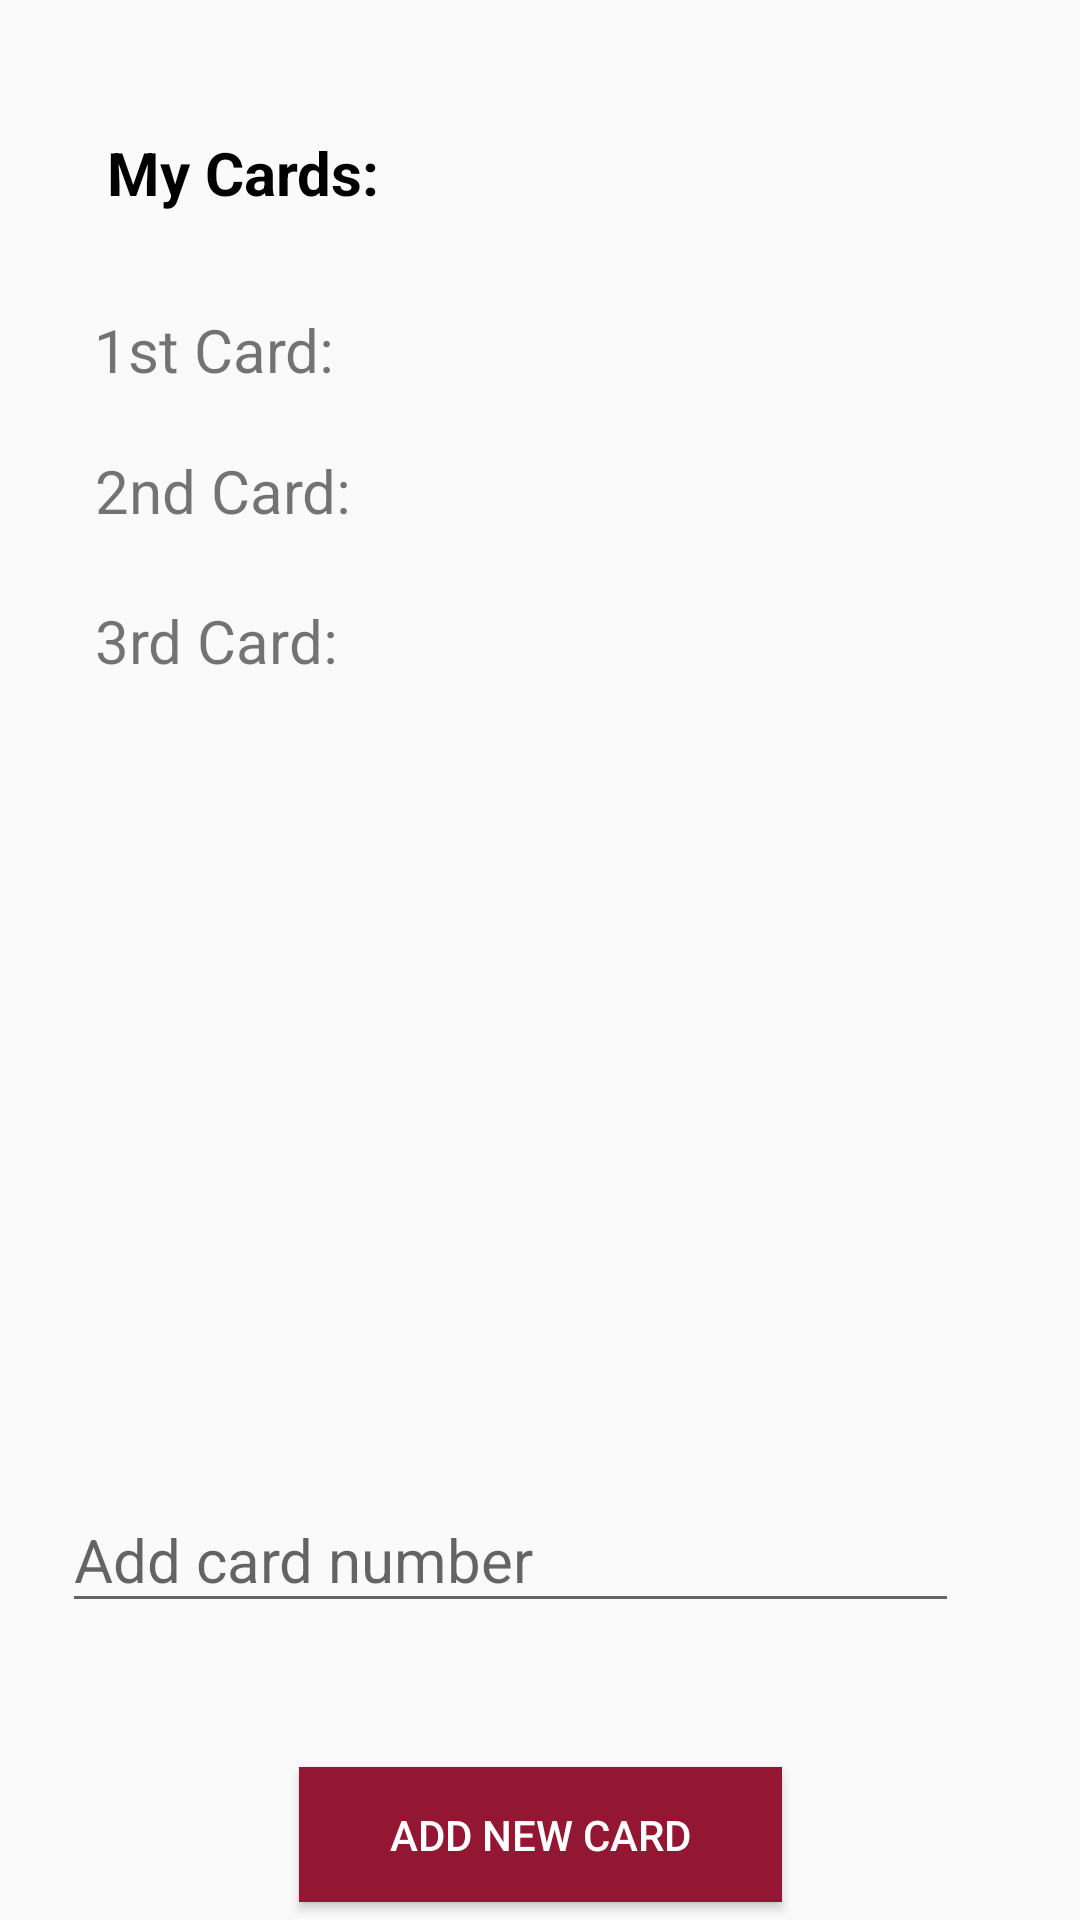

Reconstruct the res/layout file that produces this screen, plus the resources it refers to.
<!-- AndroidManifest.xml: application theme AppTheme -->
<!-- res/layout/paymentfragment.xml -->
<?xml version="1.0" encoding="utf-8"?>
<androidx.constraintlayout.widget.ConstraintLayout xmlns:android="http://schemas.android.com/apk/res/android"
    xmlns:app="http://schemas.android.com/apk/res-auto"
    xmlns:tools="http://schemas.android.com/tools"
    android:layout_width="match_parent"
    android:layout_height="match_parent">


    <EditText
        android:id="@+id/textView19"
        android:layout_width="299dp"
        android:layout_height="45dp"
        android:layout_marginTop="264dp"
        android:hint="Add card number"
        android:inputType="number"
        android:textSize="20sp"
        app:layout_constraintEnd_toEndOf="parent"
        app:layout_constraintHorizontal_bias="0.339"
        app:layout_constraintStart_toStartOf="parent"
        app:layout_constraintTop_toBottomOf="@+id/cardnumber3" />

    <Button
        android:id="@+id/button2"
        android:layout_width="161dp"
        android:layout_height="45dp"
        android:layout_marginTop="48dp"
        android:background="#931633"
        android:text="ADD NEW CARD"
        android:textColor="@android:color/white"
        app:layout_constraintBottom_toBottomOf="parent"
        app:layout_constraintEnd_toEndOf="parent"
        app:layout_constraintStart_toStartOf="parent"
        app:layout_constraintTop_toBottomOf="@+id/textView19"
        app:layout_constraintVertical_bias="0.0" />

    <TextView
        android:id="@+id/Cards"
        android:layout_width="wrap_content"
        android:layout_height="wrap_content"
        android:layout_marginTop="44dp"
        android:text="My Cards:"
        android:textColor="@android:color/black"
        android:textStyle="bold"
        android:textSize="20sp"
        app:layout_constraintEnd_toEndOf="parent"
        app:layout_constraintHorizontal_bias="0.133"
        app:layout_constraintStart_toStartOf="parent"
        app:layout_constraintTop_toTopOf="parent" />

    <TextView
        android:id="@+id/textView18"
        android:layout_width="101dp"
        android:layout_height="27dp"
        android:layout_marginTop="32dp"
        android:text="1st Card:"
        android:textSize="20sp"
        app:layout_constraintEnd_toEndOf="parent"
        app:layout_constraintHorizontal_bias="0.121"
        app:layout_constraintStart_toStartOf="parent"
        app:layout_constraintTop_toBottomOf="@+id/Cards" />

    <TextView
        android:id="@+id/cardnumber1"
        android:layout_width="197dp"
        android:layout_height="25dp"
        android:layout_marginTop="104dp"
        app:layout_constraintEnd_toEndOf="parent"
        app:layout_constraintHorizontal_bias="0.44"
        app:layout_constraintStart_toEndOf="@+id/textView18"
        app:layout_constraintTop_toTopOf="parent" />

    <TextView
        android:id="@+id/textView22"
        android:layout_width="98dp"
        android:layout_height="30dp"
        android:layout_marginTop="20dp"
        android:text="2nd Card:"
        android:textSize="20sp"
        app:layout_constraintEnd_toEndOf="parent"
        app:layout_constraintHorizontal_bias="0.121"
        app:layout_constraintStart_toStartOf="parent"
        app:layout_constraintTop_toBottomOf="@+id/textView18" />

    <TextView
        android:id="@+id/cardnumber2"
        android:layout_width="199dp"
        android:layout_height="22dp"
        android:layout_marginTop="28dp"
        app:layout_constraintEnd_toEndOf="parent"
        app:layout_constraintHorizontal_bias="0.473"
        app:layout_constraintStart_toEndOf="@+id/textView22"
        app:layout_constraintTop_toBottomOf="@+id/cardnumber1" />

    <TextView
        android:id="@+id/textView24"
        android:layout_width="96dp"
        android:layout_height="33dp"
        android:layout_marginTop="20dp"
        android:text="3rd Card:"
        android:textSize="20sp"
        app:layout_constraintEnd_toEndOf="parent"
        app:layout_constraintHorizontal_bias="0.12"
        app:layout_constraintStart_toStartOf="parent"
        app:layout_constraintTop_toBottomOf="@+id/textView22" />

    <TextView
        android:id="@+id/cardnumber3"
        android:layout_width="202dp"
        android:layout_height="21dp"
        android:layout_marginTop="32dp"
        app:layout_constraintEnd_toEndOf="parent"
        app:layout_constraintHorizontal_bias="0.466"
        app:layout_constraintStart_toEndOf="@+id/textView24"
        app:layout_constraintTop_toBottomOf="@+id/cardnumber2" />


</androidx.constraintlayout.widget.ConstraintLayout>
<!-- resources referenced by this layout -->
<resources>
  <style name="AppTheme" parent="Theme.AppCompat.Light.DarkActionBar">
          
          <item name="colorPrimary">#931633</item>
          <item name="colorPrimaryDark">@color/colorPrimaryDark</item>
          <item name="colorAccent">@color/colorAccent</item>
      </style>
  <!-- not gathered from this repository: default colours our renderer supplied (Android Studio template values) -->
  <color name="colorPrimaryDark">#FF3700B3</color>
  <color name="colorAccent">#FF03DAC5</color>
</resources>
